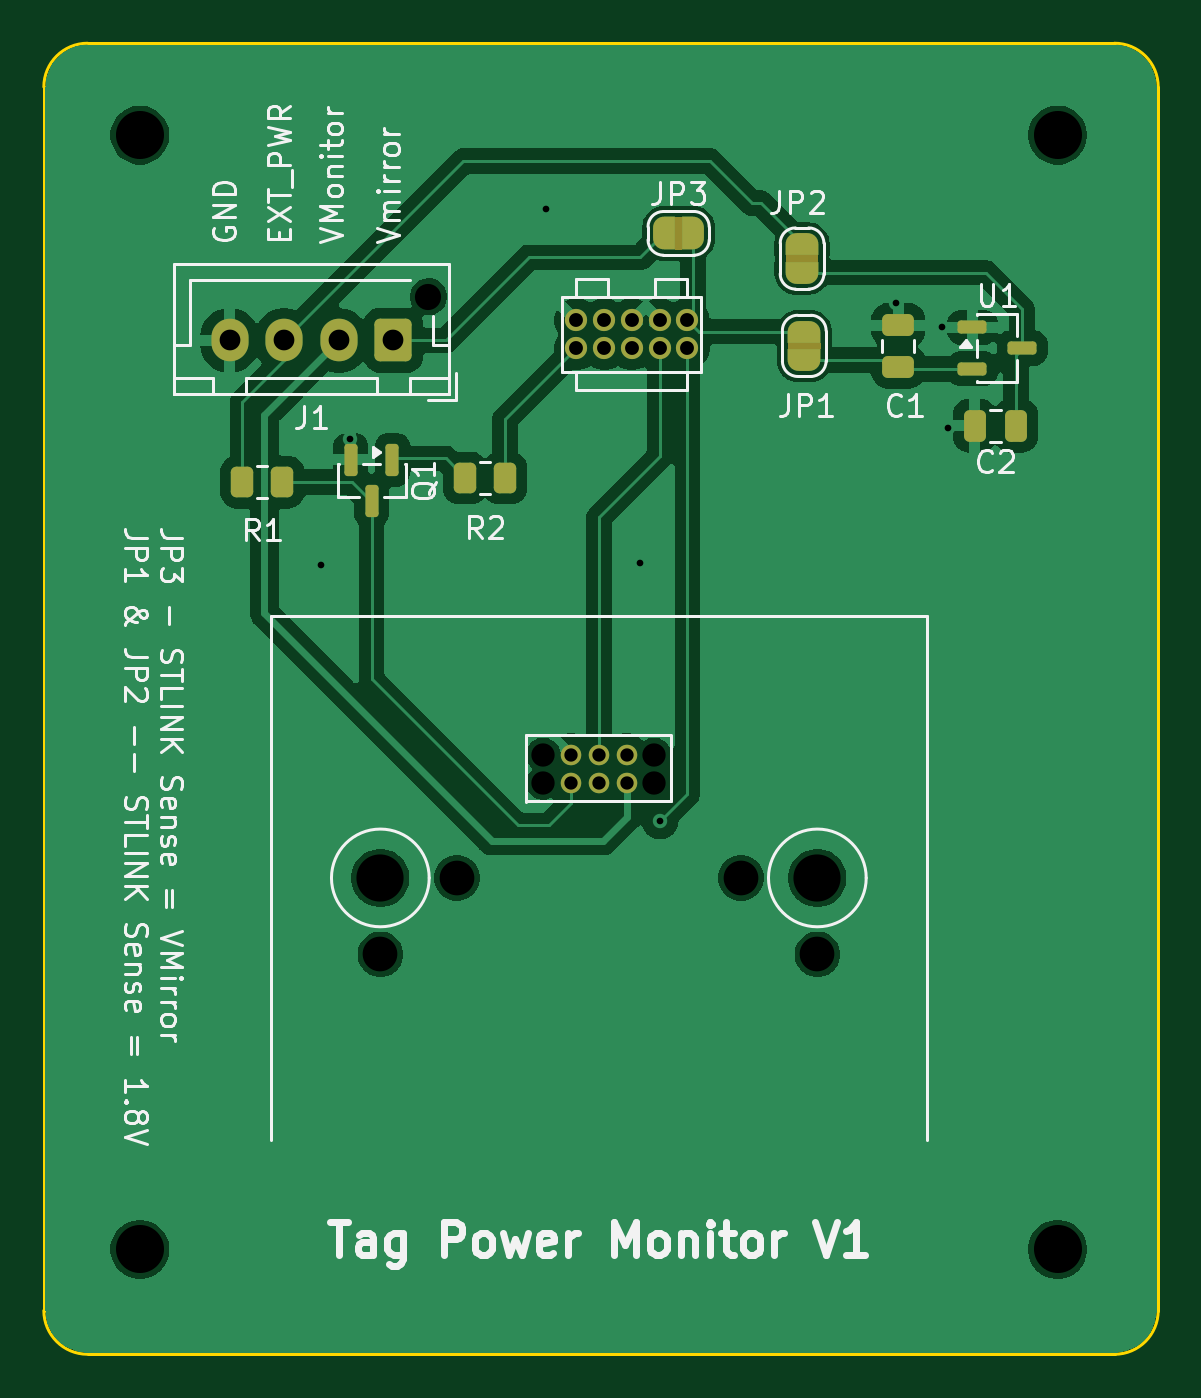
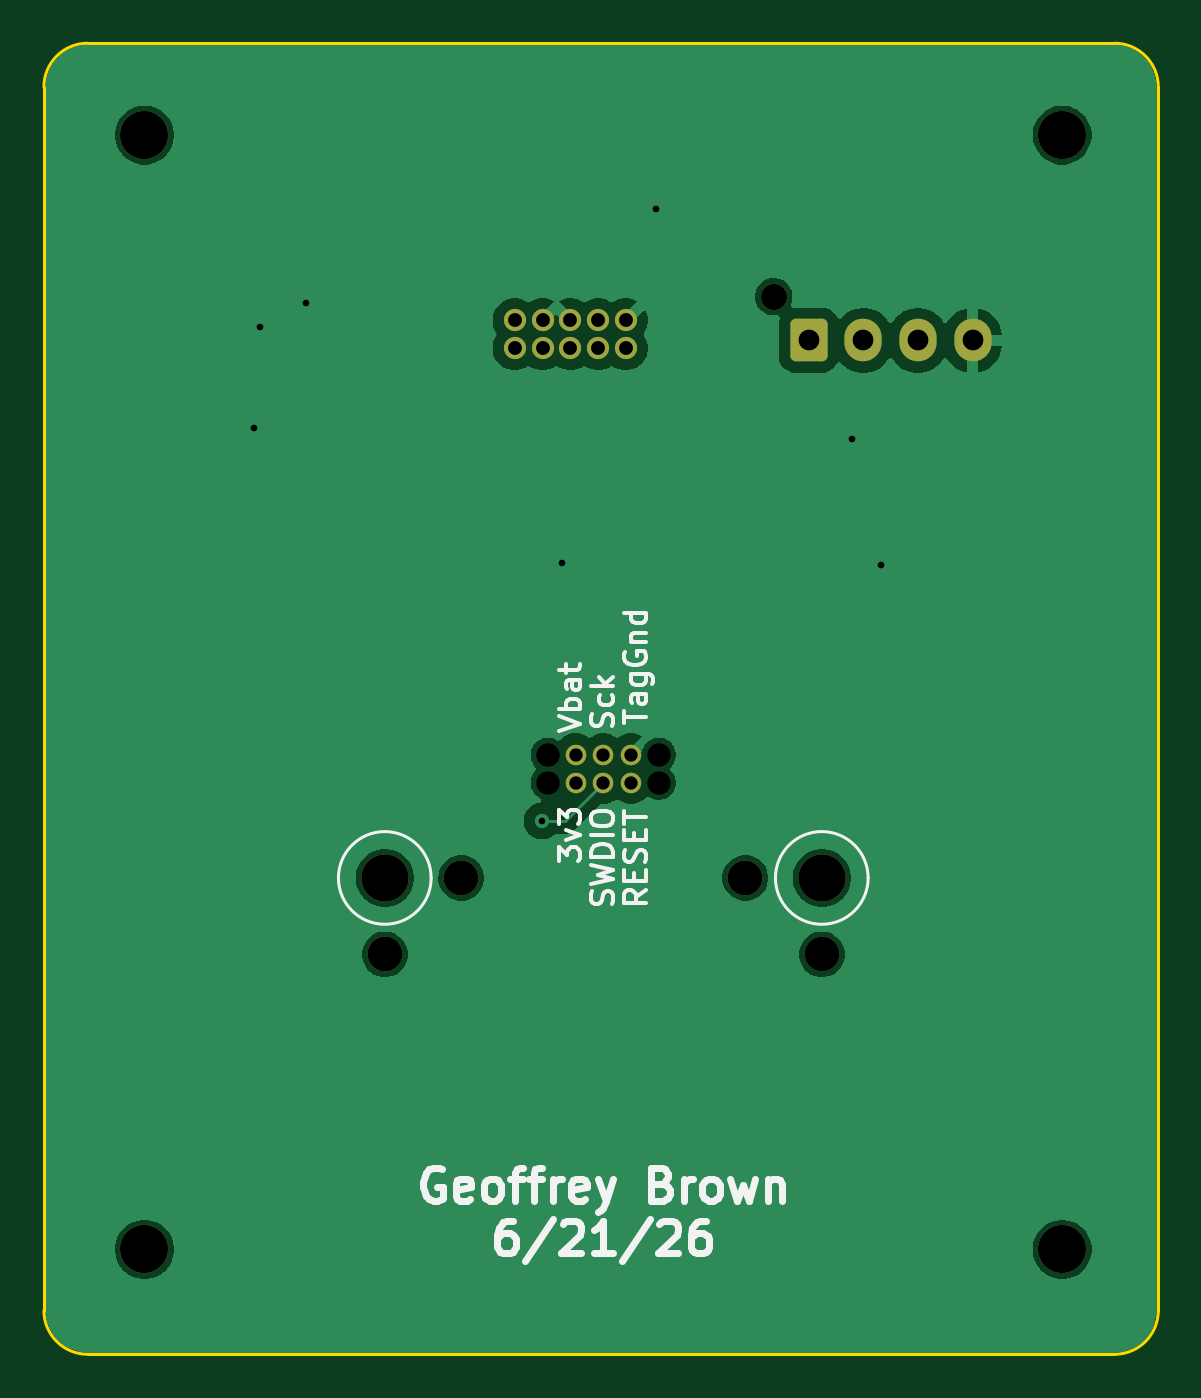
Circuit board: 11 layer files. Board 51.0 x 60.0 mm.
- bottom_copper: TagPwrMonitor-CuBottom.gbr (35346 bytes)
- top_copper: TagPwrMonitor-CuTop.gbr (64686 bytes)
- outline: TagPwrMonitor-EdgeCuts.gbr (906 bytes)
- bottom_mask: TagPwrMonitor-MaskBottom.gbr (2167 bytes)
- top_mask: TagPwrMonitor-MaskTop.gbr (4622 bytes)
- drill: TagPwrMonitor-NPTH.drl (813 bytes)
- drill: TagPwrMonitor-PTH.drl (924 bytes)
- paste: TagPwrMonitor-PasteBottom.gbr (458 bytes)
- paste: TagPwrMonitor-PasteTop.gbr (2100 bytes)
- bottom_silk: TagPwrMonitor-SilkBottom.gbr (24114 bytes)
- top_silk: TagPwrMonitor-SilkTop.gbr (52851 bytes)

=== bottom_copper: TagPwrMonitor-CuBottom.gbr (35346 bytes, source omitted) ===
=== top_copper: TagPwrMonitor-CuTop.gbr (64686 bytes, source omitted) ===
=== outline: TagPwrMonitor-EdgeCuts.gbr ===
%TF.GenerationSoftware,KiCad,Pcbnew,10.0.2*%
%TF.CreationDate,2026-06-21T18:45:48-04:00*%
%TF.ProjectId,TagPwrMonitor,54616750-7772-44d6-9f6e-69746f722e6b,rev?*%
%TF.SameCoordinates,Original*%
%TF.FileFunction,Profile,NP*%
%FSLAX46Y46*%
G04 Gerber Fmt 4.6, Leading zero omitted, Abs format (unit mm)*
G04 Created by KiCad (PCBNEW 10.0.2) date 2026-06-21 18:45:48*
%MOMM*%
%LPD*%
G01*
G04 APERTURE LIST*
%TA.AperFunction,Profile*%
%ADD10C,0.150000*%
%TD*%
G04 APERTURE END LIST*
D10*
X0Y-2000000D02*
X0Y-58000000D01*
X0Y-2000000D02*
G75*
G02*
X2000000Y0I2000000J0D01*
G01*
X2000000Y-60000000D02*
G75*
G02*
X0Y-58000000I0J2000000D01*
G01*
X49000000Y0D02*
X2000000Y0D01*
X49000000Y0D02*
G75*
G02*
X51000000Y-2000000I0J-2000000D01*
G01*
X49000000Y-60000000D02*
X2000000Y-60000000D01*
X51000000Y-2000000D02*
X51000000Y-58000000D01*
X51000000Y-58000000D02*
G75*
G02*
X49000000Y-60000000I-2000000J0D01*
G01*
M02*

=== bottom_mask: TagPwrMonitor-MaskBottom.gbr (2167 bytes, source withheld) ===
=== top_mask: TagPwrMonitor-MaskTop.gbr (4622 bytes, source withheld) ===
=== drill: TagPwrMonitor-NPTH.drl ===
M48
; DRILL file KiCad 10.0.2 date 2026-06-21T18:45:48
; FORMAT={-:-/ absolute / inch / decimal}
; #@! TF.CreationDate,2026-06-21T18:45:48-04:00
; #@! TF.GenerationSoftware,Kicad,Pcbnew,10.0.2
; #@! TF.FileFunction,NonPlated,1,2,NPTH
FMAT,2
INCH
; #@! TA.AperFunction,NonPlated,NPTH,ComponentDrill
T1C0.0420
; #@! TA.AperFunction,NonPlated,NPTH,ComponentDrill
T2C0.0472
; #@! TA.AperFunction,NonPlated,NPTH,ComponentDrill
T3C0.0625
; #@! TA.AperFunction,NonPlated,NPTH,ComponentDrill
T4C0.0850
; #@! TA.AperFunction,NonPlated,NPTH,ComponentDrill
T5C0.0866
%
G90
G05
T1
X0.9Y-1.2821
X0.9Y-1.3321
X1.1Y-1.2821
X1.1Y-1.3321
T2
X0.6929Y-0.4567
T3
X0.6063Y-1.6417
X0.7441Y-1.5039
X1.2559Y-1.5039
X1.3937Y-1.6417
T4
X0.6063Y-1.5039
X1.3937Y-1.5039
T5
X0.1732Y-0.1654
X0.1732Y-2.1732
X1.8268Y-0.1654
X1.8268Y-2.1732
M30

=== drill: TagPwrMonitor-PTH.drl ===
M48
; DRILL file KiCad 10.0.2 date 2026-06-21T18:45:48
; FORMAT={-:-/ absolute / inch / decimal}
; #@! TF.CreationDate,2026-06-21T18:45:48-04:00
; #@! TF.GenerationSoftware,Kicad,Pcbnew,10.0.2
; #@! TF.FileFunction,Plated,1,2,PTH
FMAT,2
INCH
; #@! TA.AperFunction,Plated,PTH,ViaDrill
T1C0.0120
; #@! TA.AperFunction,Plated,PTH,ComponentDrill
T2C0.0240
; #@! TA.AperFunction,Plated,PTH,ComponentDrill
T3C0.0250
; #@! TA.AperFunction,Plated,PTH,ComponentDrill
T4C0.0374
%
G90
G05
T1
X0.5Y-0.9409
X0.5512Y-0.7126
X0.9055Y-0.2992
X1.0748Y-0.937
X1.1102Y-1.4016
X1.5354Y-0.4685
X1.6181Y-0.5118
X1.6299Y-0.6929
T2
X0.95Y-1.2821
X0.95Y-1.3321
X1.0Y-1.2821
X1.0Y-1.3321
X1.05Y-1.2821
X1.05Y-1.3321
T3
X0.9594Y-0.4992
X0.9594Y-0.5492
X1.0094Y-0.4992
X1.0094Y-0.5492
X1.0594Y-0.4992
X1.0594Y-0.5492
X1.1094Y-0.4992
X1.1094Y-0.5492
X1.1594Y-0.4992
X1.1594Y-0.5492
T4
X0.3346Y-0.5354
X0.4331Y-0.5354
X0.5315Y-0.5354
X0.6299Y-0.5354
M30

=== paste: TagPwrMonitor-PasteBottom.gbr ===
%TF.GenerationSoftware,KiCad,Pcbnew,10.0.2*%
%TF.CreationDate,2026-06-21T18:45:48-04:00*%
%TF.ProjectId,TagPwrMonitor,54616750-7772-44d6-9f6e-69746f722e6b,rev?*%
%TF.SameCoordinates,Original*%
%TF.FileFunction,Paste,Bot*%
%TF.FilePolarity,Positive*%
%FSLAX46Y46*%
G04 Gerber Fmt 4.6, Leading zero omitted, Abs format (unit mm)*
G04 Created by KiCad (PCBNEW 10.0.2) date 2026-06-21 18:45:48*
%MOMM*%
%LPD*%
G01*
G04 APERTURE LIST*
G04 APERTURE END LIST*
M02*

=== paste: TagPwrMonitor-PasteTop.gbr (2100 bytes, source withheld) ===
=== bottom_silk: TagPwrMonitor-SilkBottom.gbr (24114 bytes, source omitted) ===
=== top_silk: TagPwrMonitor-SilkTop.gbr (52851 bytes, source omitted) ===
